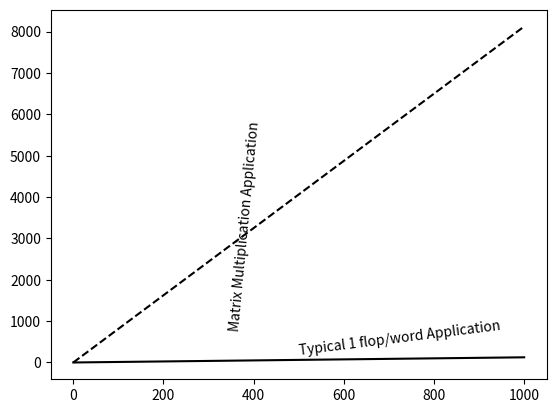

Here is the Python script that generated this plot: (Note: this script raises an exception after producing the figure.)
import matplotlib.pyplot as plt
import numpy as np
import re

fig, ax = plt.subplots()

format_string="{:<17} max bandwidth {:6.2f} (GB/sec) {:7.2f} GFlops/sec; Achievable GFlops/sec {:6.2f} MatMul GFlops/sec {:7.2f}"

# Plotting application lines for 65 Flops/word and 1 Flop/word
application_gflops=[0, 125*65]
application_bandwidth=[0, 1000]

plt.plot(application_bandwidth, application_gflops, linestyle='--', color='black')
#angle = (180/np.pi)*np.arctan( application_gflops[1]/application_bandwidth[1])
#plt.text(float(200),float(4500), "Matrix Multiplication Application", rotation=angle)
p1 = ax.transData.transform_point((float(application_bandwidth[0]), float(application_gflops[0])))
p2 = ax.transData.transform_point((float(application_bandwidth[1]), float(application_gflops[1])))
dy = (float(p2[1]) - float(p1[1]))
dx = (float(p2[0]) - float(p1[0]))
rotn = np.degrees(np.arctan2(float(dy), float(dx))) + 4.0
xylabel = ((application_bandwidth[0]+application_bandwidth[1])*2/5-20, (application_gflops[0]+application_gflops[1])*2/5+40)
ax.annotate('Matrix Multiplication Application', xy=xylabel, ha='center', va='center', rotation=rotn, color='black')

application_gflops=[0, 125]
application_bandwidth=[0, 1000]

plt.plot(application_bandwidth, application_gflops, linestyle='-', color='black')
angle = (180/np.pi)*np.arctan( application_gflops[1]/application_bandwidth[1])
plt.text(float(500),float(200), "Typical 1 flop/word Application", rotation=angle, color='black')

#Start V100 plot

V100_gflops = []
V100_bandwidth = []

# Collect the data from the file, ignore empty lines
data = open('V100-power9.data', 'r')

for line in data:
    if re.match('^      ',line):
        words = line.split()
        dummy, dummy, dummy, dummy, dummy, dummy,  dummy, gflops_in, bandwidth_in, dummy, dummy, dummy, dummy, dummy, dummy, dummy, dummy = line.split(",")
        V100_gflops.append(float(gflops_in))
        V100_bandwidth.append(float(bandwidth_in))
        

max_V100_bandwidth=max(V100_bandwidth)
max_V100_gflops=max(V100_gflops)
achievable_V100_gflops=max_V100_bandwidth/8.0

print(format_string.format("V100", max_V100_bandwidth, max_V100_gflops, achievable_V100_gflops, max_V100_gflops))

#plt.plot(V100_bandwidth, V100_gflops, "o", linestyle='-')
plt.plot(max_V100_bandwidth, max_V100_gflops, "X", color='#76b900')
plt.text(max_V100_bandwidth+20, max_V100_gflops+20, "V100", color='#76b900')

#Start Vega20 plot

Vega20_gflops = []
Vega20_bandwidth = []

data = open('Vega20.data', 'r')

for line in data:
    if re.match('^      ',line):
        words = line.split()
        dummy, dummy, dummy, dummy, dummy, dummy,  dummy, gflops_in, bandwidth_in, dummy, dummy, dummy, dummy, dummy, dummy, dummy, dummy = line.split(",")
        Vega20_gflops.append(float(gflops_in))
        Vega20_bandwidth.append(float(bandwidth_in))
        

max_Vega20_bandwidth=max(Vega20_bandwidth)
max_Vega20_gflops=max(Vega20_gflops)
achievable_Vega20_gflops=max_Vega20_bandwidth/8.0

print(format_string.format("Vega20", max_Vega20_bandwidth, max_Vega20_gflops, achievable_Vega20_gflops, max_Vega20_bandwidth*65/8))

#plt.plot(Vega20_bandwidth, Vega20_gflops, "o", linestyle='-')
plt.plot(max_Vega20_bandwidth, max_Vega20_gflops, "X", color='#DF002D')
plt.text(max_Vega20_bandwidth-110, max_Vega20_gflops+20, "Vega20", color='#DF002D')

#Start P100 plot

P100_gflops = []
P100_bandwidth = []

data = open('P100.data', 'r')

for line in data:
    if re.match('^      ',line):
        words = line.split()
        dummy, dummy, dummy, dummy, dummy, dummy,  dummy, gflops_in, bandwidth_in, dummy, dummy, dummy, dummy, dummy, dummy, dummy, dummy = line.split(",")
        P100_gflops.append(float(gflops_in))
        P100_bandwidth.append(float(bandwidth_in))
        

max_P100_bandwidth=max(P100_bandwidth)
max_P100_gflops=max(P100_gflops)
achievable_P100_gflops=max_P100_bandwidth/8.0

print(format_string.format("P100", max_P100_bandwidth, max_P100_gflops, achievable_P100_gflops, max_P100_bandwidth*65/8))

#plt.plot(P100_bandwidth, P100_gflops, "o", linestyle='-')
plt.plot(max_P100_bandwidth, max_P100_gflops, "X", color='green')
plt.text(max_P100_bandwidth-80, max_P100_gflops+10, "P100", color='green')

#Start GeForce_GTX1080Ti plot

GeForce_GTX1080Ti_gflops = []
GeForce_GTX1080Ti_bandwidth = []

data = open('GeForce_GTX1080Ti.data', 'r')

for line in data:
    if re.match('^      ',line):
        words = line.split()
        dummy, dummy, dummy, dummy, dummy, dummy,  dummy, gflops_in, bandwidth_in, dummy, dummy, dummy, dummy, dummy, dummy, dummy, dummy = line.split(",")
        GeForce_GTX1080Ti_gflops.append(float(gflops_in))
        GeForce_GTX1080Ti_bandwidth.append(float(bandwidth_in))
        

max_GeForce_GTX1080Ti_bandwidth=max(GeForce_GTX1080Ti_bandwidth)
max_GeForce_GTX1080Ti_gflops=max(GeForce_GTX1080Ti_gflops)
achievable_GeForce_GTX1080Ti_gflops=max_GeForce_GTX1080Ti_bandwidth/8.0

print(format_string.format("GeForce GTX1080Ti", max_GeForce_GTX1080Ti_bandwidth, max_GeForce_GTX1080Ti_gflops, achievable_GeForce_GTX1080Ti_gflops,max_GeForce_GTX1080Ti_gflops))

#plt.plot(GeForce_GTX1080Ti_bandwidth, GeForce_GTX1080Ti_gflops, "o", linestyle='-')
plt.plot(max_GeForce_GTX1080Ti_bandwidth, max_GeForce_GTX1080Ti_gflops, "X", color='#75BA01')
plt.text(max_GeForce_GTX1080Ti_bandwidth+10, max_GeForce_GTX1080Ti_gflops+10, "GeForce GTX1080Ti", color='#75BA01')

#Start Quadro_K6000 plot

Quadro_K6000_gflops = []
Quadro_K6000_bandwidth = []

data = open('Quadro_K6000.data', 'r')

for line in data:
    if re.match('^      ',line):
        words = line.split()
        dummy, dummy, dummy, dummy, dummy, dummy,  dummy, gflops_in, bandwidth_in, dummy, dummy, dummy, dummy, dummy, dummy, dummy, dummy = line.split(",")
        Quadro_K6000_gflops.append(float(gflops_in))
        Quadro_K6000_bandwidth.append(float(bandwidth_in))
        
max_Quadro_bandwidth=max(Quadro_K6000_bandwidth)
max_Quadro_gflops=max(Quadro_K6000_gflops)
achievable_Quadro_gflops=max_Quadro_bandwidth/8.0

print(format_string.format("Quadro K6000", max_Quadro_bandwidth, max_Quadro_gflops, achievable_Quadro_gflops,max_Quadro_gflops))

#plt.plot(Quadro_K6000_bandwidth, Quadro_K6000_gflops, "o", linestyle='-')
plt.plot(max_Quadro_bandwidth, max_Quadro_gflops, "X", color='#004FFF')
plt.text(max_Quadro_bandwidth+10, max_Quadro_gflops+10, "Quadro K6000", color='#004FFF')

#Start TeslaS2050 plot

max_TeslaS2050_bandwidth = 148
max_TeslaS2050_gflops = 514
achievable_TeslaS2050_gflops=max_TeslaS2050_bandwidth/8.0

print(format_string.format("Tesla S2050", max_TeslaS2050_bandwidth, max_TeslaS2050_gflops, achievable_TeslaS2050_gflops,max_TeslaS2050_gflops))
plt.plot(max_TeslaS2050_bandwidth, max_TeslaS2050_gflops, "X", color='#66FFFF')
plt.text(max_TeslaS2050_bandwidth+20, max_TeslaS2050_gflops+20, "Tesla S2050", color='#66FFFF')

# Plotting performance limitation lines
plt.plot([max_V100_bandwidth,max_V100_bandwidth],[achievable_V100_gflops,max_V100_gflops],linestyle='-',color='#76b900')
plt.plot([max_V100_bandwidth,max_V100_gflops*8/65],[max_V100_gflops,max_V100_gflops],linestyle='-',color='#76b900')
plt.plot([max_Vega20_bandwidth,max_Vega20_bandwidth],[achievable_Vega20_gflops,max_Vega20_gflops],linestyle='-', color='#DF002D')
plt.plot([max_P100_bandwidth,max_P100_bandwidth],[achievable_P100_gflops,max_P100_gflops],linestyle='-', color='green')
plt.plot([max_GeForce_GTX1080Ti_bandwidth,max_GeForce_GTX1080Ti_bandwidth],[achievable_GeForce_GTX1080Ti_gflops,max_GeForce_GTX1080Ti_gflops],linestyle='-',color='#75BA01')
plt.plot([max_GeForce_GTX1080Ti_bandwidth,max_GeForce_GTX1080Ti_gflops*8/65],[max_GeForce_GTX1080Ti_gflops,max_GeForce_GTX1080Ti_gflops],linestyle='-',color='#75BA01')
plt.plot([max_Quadro_bandwidth,max_Quadro_bandwidth],[achievable_Quadro_gflops,max_Quadro_gflops],linestyle='-', color='#004FFF')
plt.plot([max_Quadro_bandwidth,max_Quadro_gflops*8/65],[max_Quadro_gflops,max_Quadro_gflops],linestyle='-', color='#004FFF')
plt.plot([max_TeslaS2050_bandwidth,max_TeslaS2050_bandwidth],[achievable_TeslaS2050_gflops,max_TeslaS2050_gflops],linestyle='-', color='#66FFFF')
plt.plot([max_TeslaS2050_bandwidth,max_TeslaS2050_gflops*8/65],[max_TeslaS2050_gflops,max_TeslaS2050_gflops],linestyle='-', color='#66FFFF')

axes = plt.gca() # get current axes
axes.set_xlim([0,1000])
axes.set_ylim([1,7000])

ax.grid()

plt.xlabel('Memory Bandwidth (GB/sec)',fontsize=16)
plt.ylabel('Compute Rate (GFlops/sec)',fontsize=16)

fig.tight_layout()
plt.savefig("mixbench.pdf")
plt.savefig("mixbench.svg")
plt.savefig("mixbench.png", dpi=900)

plt.show()
